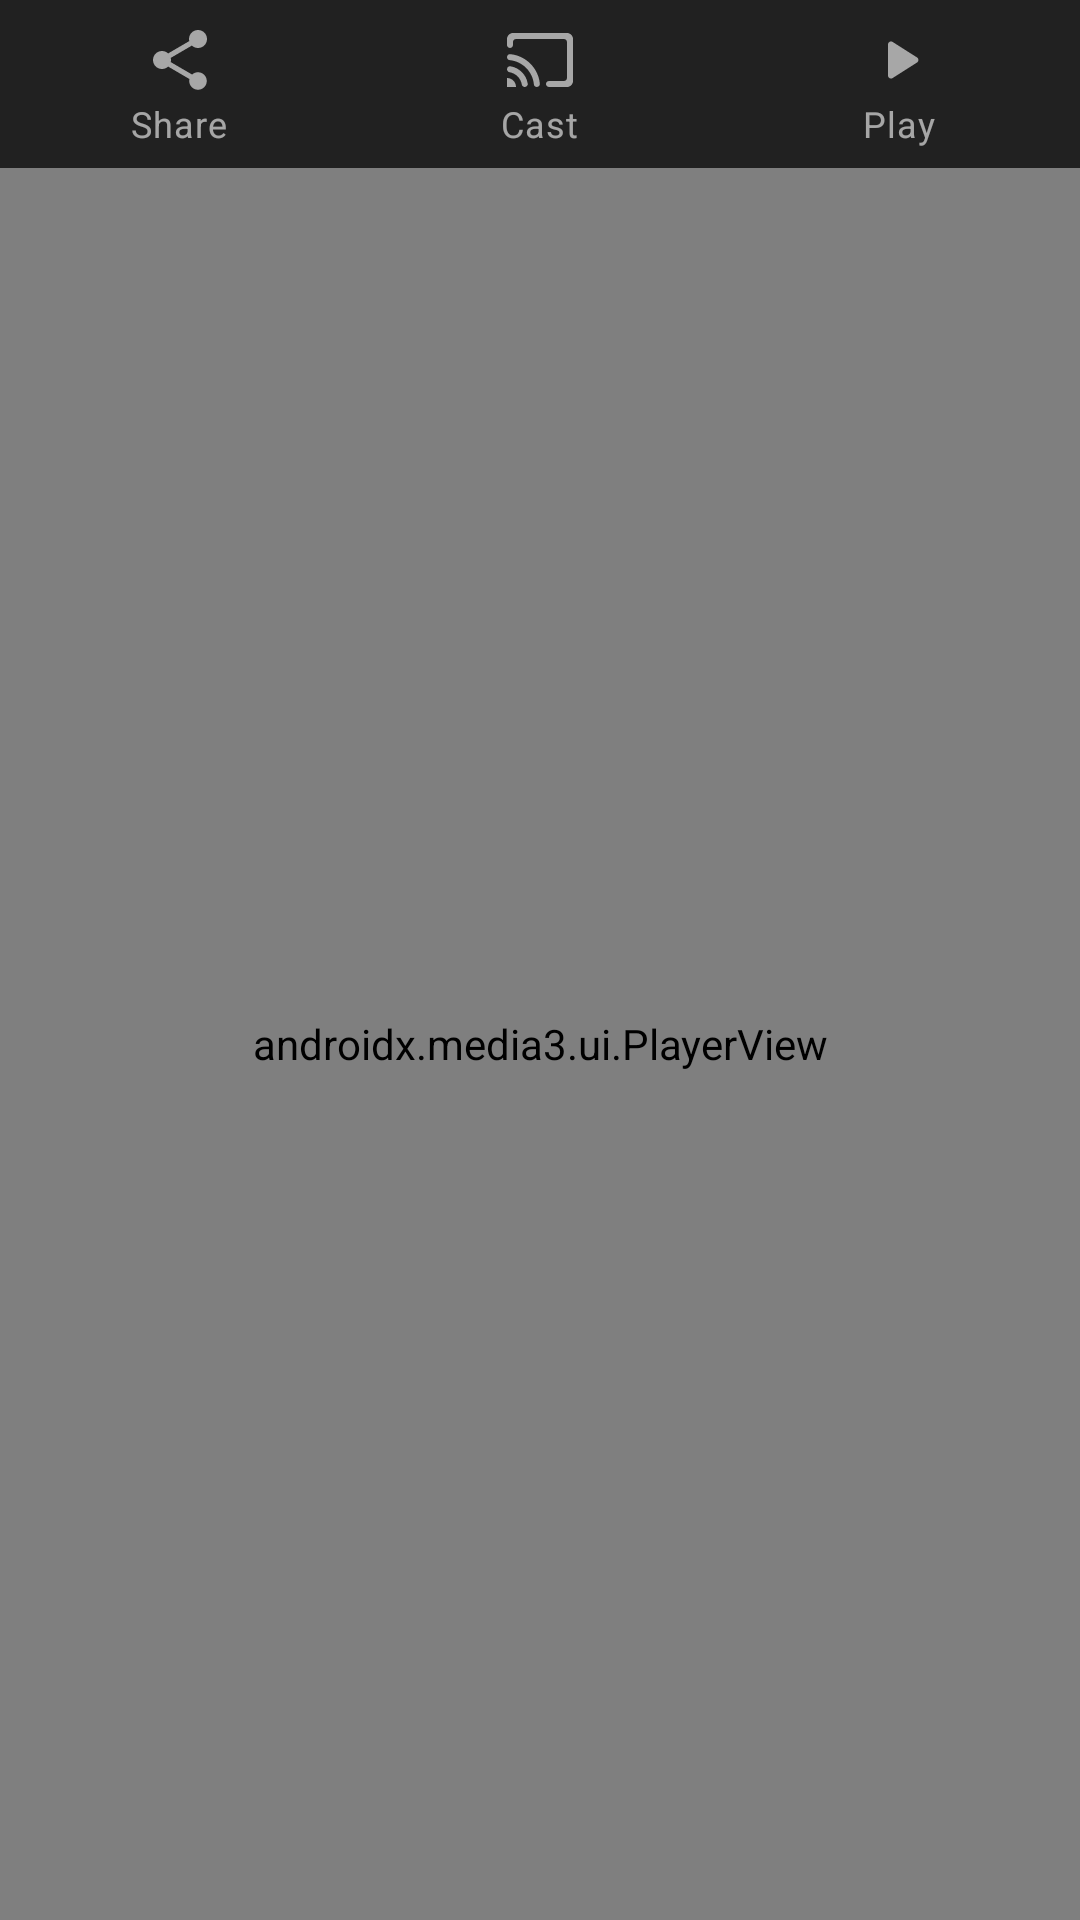

Reconstruct the res/layout file that produces this screen, plus the resources it refers to.
<!-- AndroidManifest.xml: application theme AppTheme -->
<!-- res/layout/fragment_stream_info.xml -->
<?xml version="1.0" encoding="utf-8"?>
<LinearLayout xmlns:android="http://schemas.android.com/apk/res/android"
    xmlns:app="http://schemas.android.com/apk/res-auto"
    android:layout_width="match_parent"
    android:layout_height="match_parent"
    android:orientation="vertical">

    <com.google.android.material.bottomnavigation.BottomNavigationView
        android:id="@+id/fragment_stream_info_actionbar"
        android:layout_width="match_parent"
        android:layout_height="wrap_content"
        app:elevation="0dp"
        app:labelVisibilityMode="labeled"
        app:menu="@menu/actions_stream" />

    <androidx.media3.ui.PlayerView
        android:id="@+id/fragment_stream_info_video"
        android:layout_width="match_parent"
        android:layout_height="0dp"
        android:layout_weight="1" />

</LinearLayout>
<!-- resources referenced by this layout -->
<resources>
  <style name="AppTheme" parent="Theme.MaterialComponents.NoActionBar">
  
          <item name="android:statusBarColor">?android:colorBackground</item>
          <item name="android:navigationBarColor">?android:colorBackground</item>
          <item name="android:colorBackground">?attr/colorSurface</item>
  
          <item name="snackbarStyle">@style/AppTheme.Snackbar</item>
          <item name="snackbarTextViewStyle">@style/AppTheme.Snackbar.Text</item>
  
          <item name="colorPrimary">@color/deep_purple_200</item>
          <item name="colorPrimaryVariant">@color/deep_purple_a200</item>
  
          <item name="colorSecondary">@color/deep_purple_200</item>
          <item name="colorSecondaryVariant">@color/deep_purple_a200</item>
  
          <item name="colorSurface">@color/grey900</item>
  
          <item name="castMiniControllerStyle">@style/AppTheme.CastMiniController</item>
  
      </style>
  <style name="AppTheme.Snackbar" parent="Widget.MaterialComponents.Snackbar">
          <item name="elevation">48dp</item>
          <item name="backgroundTint">?attr/colorSurface</item>
          <item name="shapeAppearance">@style/AppTheme.SnackbarShapeAppearance</item>
      </style>
  <style name="AppTheme.Snackbar.Text" parent="Widget.MaterialComponents.Snackbar.TextView">
          <item name="android:textColor">?attr/colorOnSurface</item>
      </style>
  <color name="deep_purple_200">#B39DDB</color>
  <color name="deep_purple_a200">#7C4DFF</color>
  <color name="grey900">#212121</color>
  <style name="AppTheme.CastMiniController" parent="CastMiniController">
          <item name="castBackground">?attr/colorSurface</item>
          <item name="castProgressBarColor">?attr/colorSecondary</item>
      </style>
  <style name="AppTheme.SnackbarShapeAppearance">
          <item name="cornerFamily">rounded</item>
          <item name="cornerSize">16dp</item>
      </style>
</resources>
